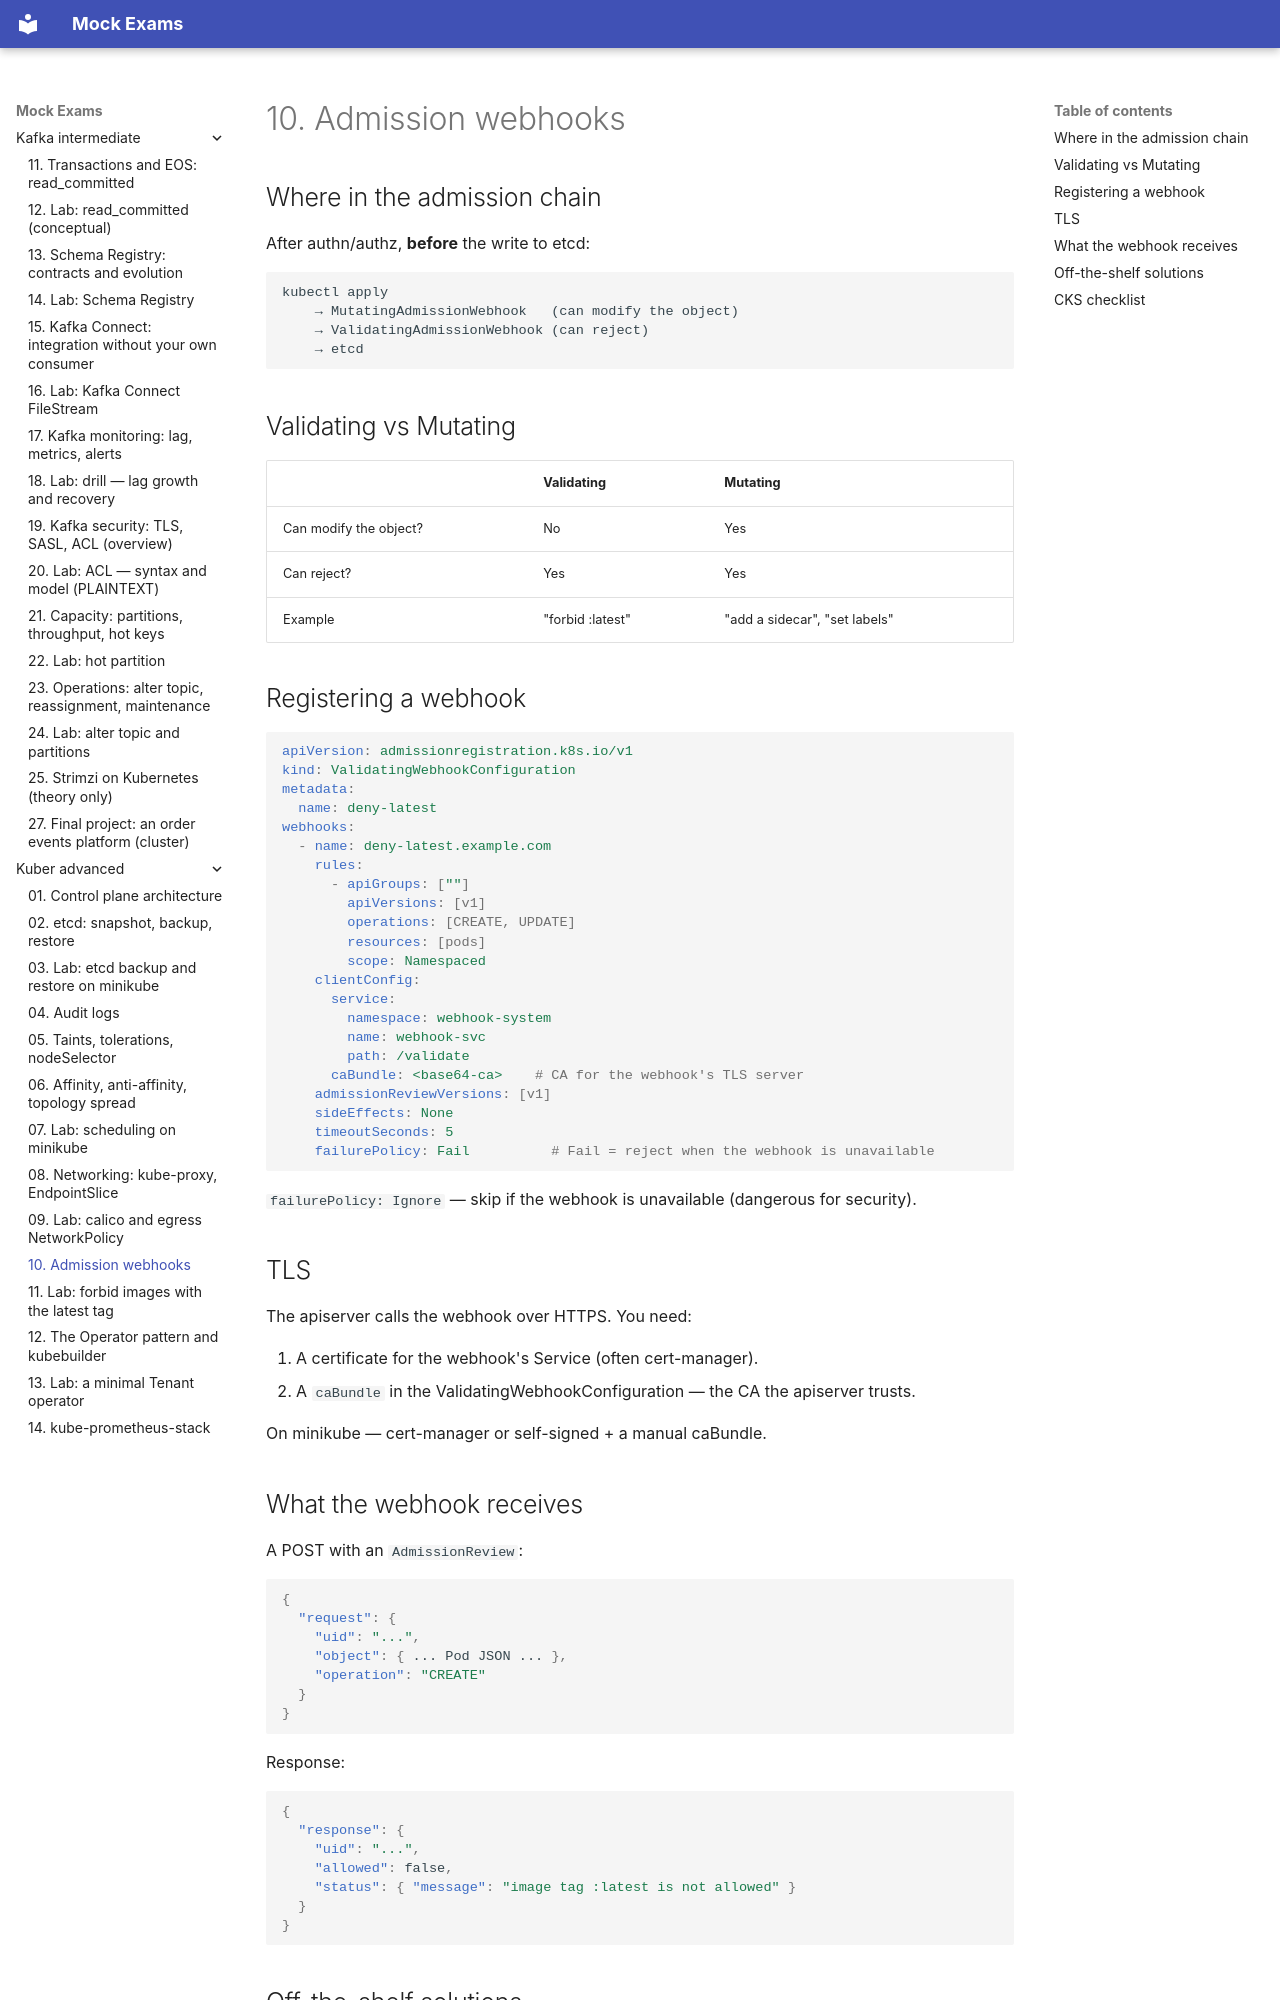

repository: FedorArbuzov/mock-exams · page: kuber-advanced/10-admission-webhooks/index.html · generator: mkdocs

# 10. Admission webhooks

## Where in the admission chain

After authn/authz, **before** the write to etcd:

```text
kubectl apply
    → MutatingAdmissionWebhook   (can modify the object)
    → ValidatingAdmissionWebhook (can reject)
    → etcd
```

## Validating vs Mutating

| | Validating | Mutating |
|---|---|---|
| Can modify the object? | No | Yes |
| Can reject? | Yes | Yes |
| Example | "forbid :latest" | "add a sidecar", "set labels" |

## Registering a webhook

```yaml
apiVersion: admissionregistration.k8s.io/v1
kind: ValidatingWebhookConfiguration
metadata:
  name: deny-latest
webhooks:
  - name: deny-latest.example.com
    rules:
      - apiGroups: [""]
        apiVersions: [v1]
        operations: [CREATE, UPDATE]
        resources: [pods]
        scope: Namespaced
    clientConfig:
      service:
        namespace: webhook-system
        name: webhook-svc
        path: /validate
      caBundle: <base64-ca>    # CA for the webhook's TLS server
    admissionReviewVersions: [v1]
    sideEffects: None
    timeoutSeconds: 5
    failurePolicy: Fail          # Fail = reject when the webhook is unavailable
```

`failurePolicy: Ignore` — skip if the webhook is unavailable (dangerous for security).

## TLS

The apiserver calls the webhook over HTTPS. You need:

1. A certificate for the webhook's Service (often cert-manager).
2. A `caBundle` in the ValidatingWebhookConfiguration — the CA the apiserver trusts.

On minikube — cert-manager or self-signed + a manual caBundle.

## What the webhook receives

A POST with an `AdmissionReview`:

```json
{
  "request": {
    "uid": "...",
    "object": { ... Pod JSON ... },
    "operation": "CREATE"
  }
}
```

Response:

```json
{
  "response": {
    "uid": "...",
    "allowed": false,
    "status": { "message": "image tag :latest is not allowed" }
  }
}
```
